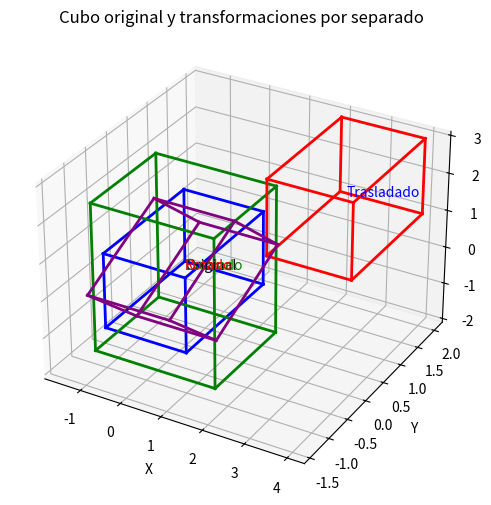

Write the Python code that produced this figure.
import numpy as np
import matplotlib.pyplot as plt

#Reutilizar matrices 4x4 de la practica 2.3
def obtener_matriz_traslacion_3d(tx,ty,tz):
    return np.array([
        [1, 0, 0, tx],
        [0, 1, 0, ty],
        [0, 0, 1, tz],
        [0, 0, 0, 1]
    ], dtype = float)

def obtener_matriz_escalacion_3d(sx,sy, sz):
    return np.array([
        [sx, 0, 0, 0],
        [0, sy, 0, 0],
        [0, 0, sz, 0],
        [0, 0, 0, 1]
    ], dtype = float)

def rotacion_x(grados):
    t = np.radians(grados)
    c, s = np.cos(t), np.sin(t)
    return np.array([
        [1, 0, 0, 0],
        [0, c, -s, 0],
        [0, s, c, 0],
        [0, 0, 0, 1]
    ], dtype = float)

vertices = np.array([ #Cubo Original
    [-1, -1, -1],
    [1, -1, -1],
    [1, 1, -1],
    [-1, 1, -1],
    [-1, -1, 1],
    [1, -1, 1],
    [1, 1, 1],
    [-1, 1, 1]

], dtype=float)

aristas = [(0,1),(1,2),(2,3),(3,0),
           (4,5),(5,6),(6,7),(7,4),
           (0,4),(1,5),(2,6),(3,7)]

#Coordenada Homogeneas
VH = np.c_[vertices, np.ones(len(vertices))]

#Original
V_Original = vertices
#Escalacion
S = obtener_matriz_escalacion_3d(1.5, 0.8, 2.0)
V_Escalado = (S @ VH.T).T[:, :3]
#Traslacion
T = obtener_matriz_traslacion_3d(3, 1, 2)
V_Trasladado = (T @ VH.T).T[:, :3]
#Rotacion
R = rotacion_x(35)
V_Rotado = (R @ VH.T).T[:, :3]

#Mostrar Matrices

print ("Matriz de Escalacion:\n", S)
print ("Matriz de Traslacion:\n", T)    
print ("Matriz de Rotacion:\n", R)

#Grafica
fig = plt.figure(figsize= (8,6))
ax = fig.add_subplot(111, projection="3d")

#Cubo original
def dibujar_cubo(V, color):
    for i, j in aristas:
        ax.plot(
            [V[i,0],V[j,0]],
            [V[i,1],V[j,1]],
            [V[i,2],V[j,2]],
            color=color,
            linewidth=2
    )

#Dibujar los 4 cubos
dibujar_cubo(V_Original, "blue")
dibujar_cubo(V_Escalado, "green")    
dibujar_cubo(V_Trasladado, "red")
dibujar_cubo(V_Rotado, "purple")

#Nombres
ax.text(0, 0, 0, "Original", color="black")
ax.text(3, 1, 2, "Trasladado", color="blue")
ax.text(0, 0, 0, "Escalado", color="green")
ax.text(0, 0, 0, "Rotado", color="red")

ax.set_xlabel("X")
ax.set_ylabel("Y")
ax.set_zlabel("Z")

ax.set_title("Cubo original y transformaciones por separado")
plt.show()
